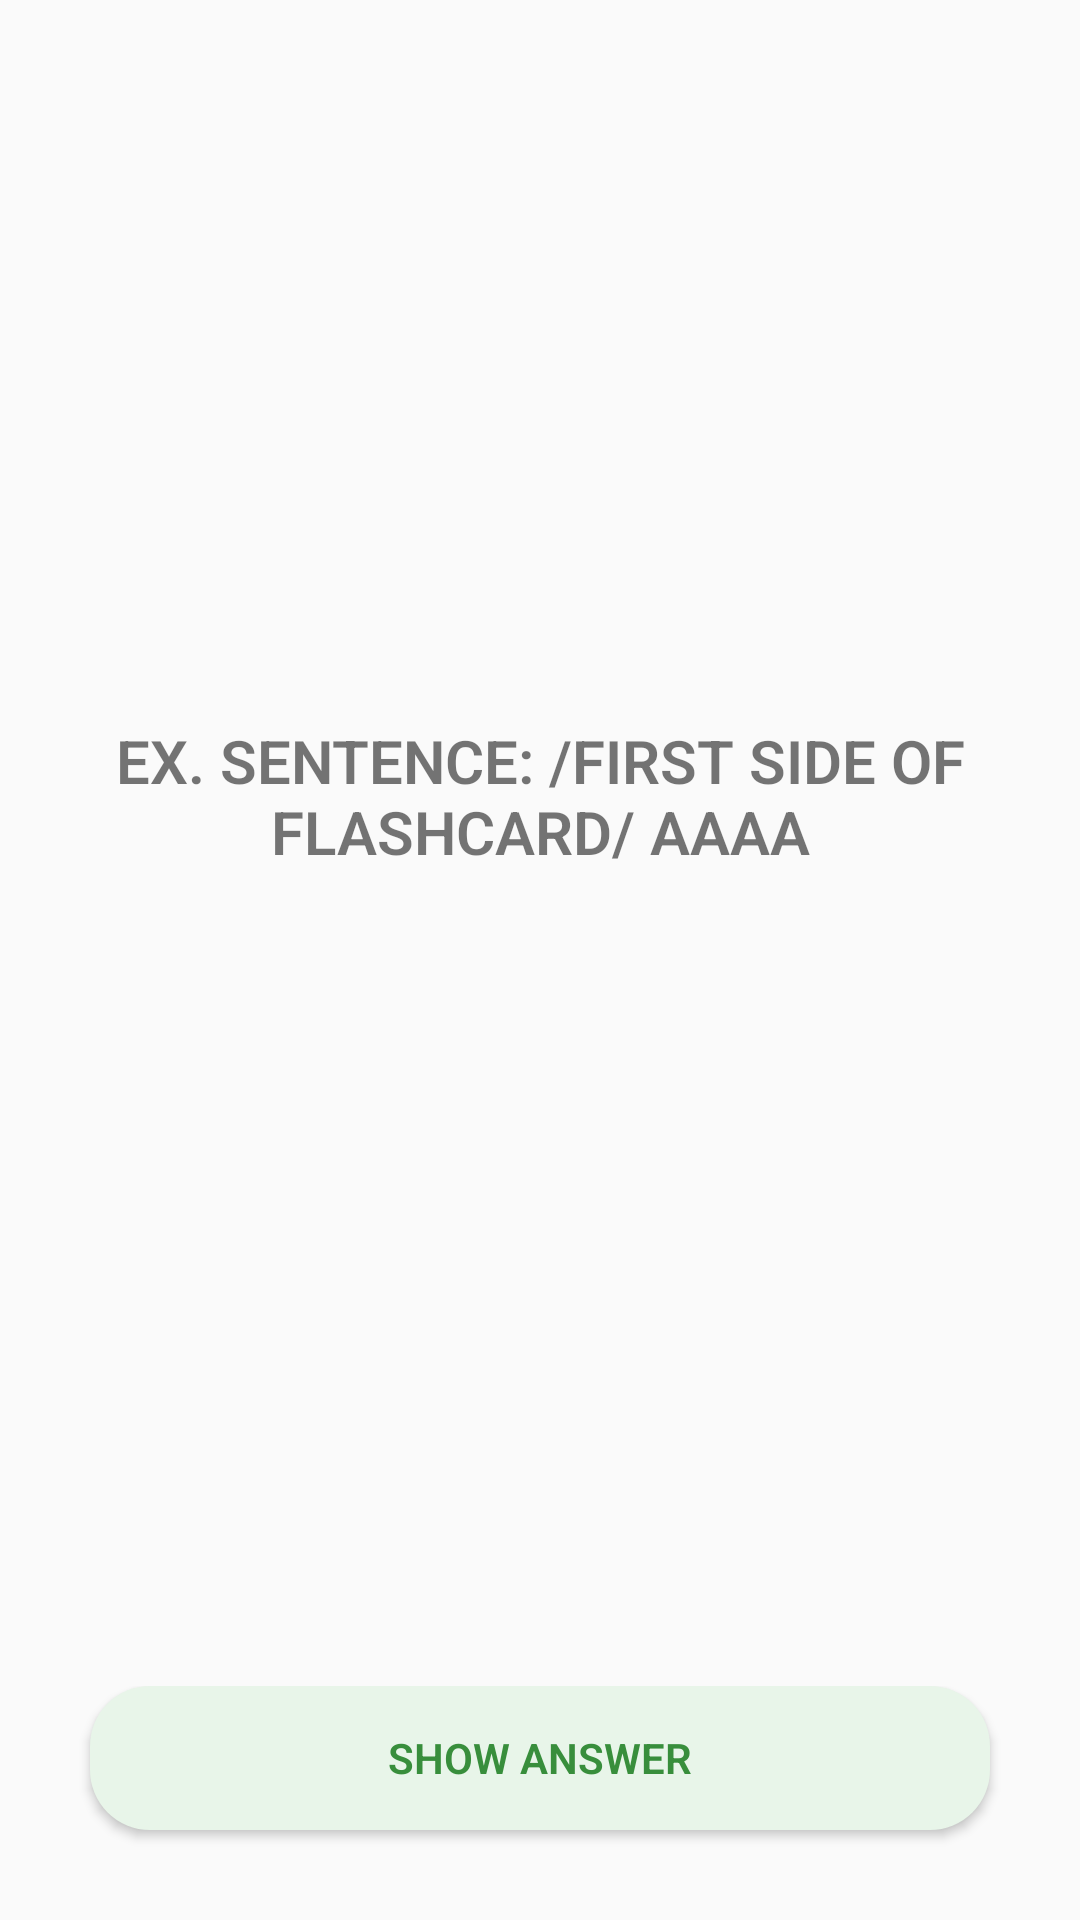

This screen was rendered from an Android layout file. Write that file and the resources it references.
<!-- AndroidManifest.xml: application theme AppTheme -->
<!-- res/layout/fragment_question.xml -->
<?xml version="1.0" encoding="utf-8"?>
<LinearLayout
    xmlns:android="http://schemas.android.com/apk/res/android"
    android:layout_width="match_parent"
    android:layout_height="match_parent"
    android:orientation="vertical"
    android:paddingTop="220dp">


    <TextView
        android:id="@+id/firstSideOfFlashcardTV"
        android:layout_width="match_parent"
        android:layout_height="wrap_content"
        android:layout_marginLeft="10dp"
        android:layout_marginRight="10dp"
        android:text="EX. SENTENCE: /First Side OF FLASHCARD/ aaaa"
        android:textAlignment="center"
        android:layout_gravity="center"
        android:layout_marginTop="20dp"
        android:textSize="20dp"
        android:textStyle="bold"
        android:textAllCaps="true"
        android:layout_weight="1"
        android:fontFamily="sans-serif-light"/>




    <LinearLayout
        android:layout_width="match_parent"
        android:layout_height="wrap_content"
        android:orientation="vertical"
        android:layout_marginTop="50dp"
        android:layout_gravity="center">

        <Button
            android:id="@+id/answer_btn"
            android:layout_width="300dp"
            android:layout_height="wrap_content"
            android:layout_marginBottom="30dp"
            android:text="Show Answer"
            android:background="@drawable/new_flashcards_btn"
            android:textColor="#388E3C"
            android:elevation="2dp"
            android:layout_gravity="center"
            android:fontFamily="sans-serif-light"
            android:textStyle="bold"/>
    </LinearLayout>

</LinearLayout>
<!-- resources referenced by this layout -->
<resources>
  <!-- drawable new_flashcards_btn (drawable) -->
  <?xml version="1.0" encoding="utf-8"?>
  <selector xmlns:android="http://schemas.android.com/apk/res/android">
  <item android:state_pressed="true" >
      <shape android:shape="rectangle"  >
          <corners android:radius="20dp" />
          <solid android:color="@color/btn_pressed"></solid>
      </shape>
  </item>
      <item >
          <shape android:shape="rectangle"  >
              <corners android:radius="20dp" />
              <solid android:color="@color/newFlashcardBtn"></solid>
          </shape>
      </item>
  
  
  </selector>
  <style name="AppTheme" parent="Theme.AppCompat.Light.DarkActionBar">
          
          <item name="colorPrimary">@color/colorPrimary</item>
          <item name="colorPrimaryDark">@color/colorPrimaryDark</item>
          <item name="colorAccent">@color/colorAccent</item>
      </style>
  <color name="btn_pressed">#E2E2E2</color>
  <color name="newFlashcardBtn">#E8F5E9</color>
  <color name="colorPrimary">#1976D2</color>
  <color name="colorPrimaryDark">#212121</color>
  <color name="colorAccent">#607D8B</color>
</resources>
